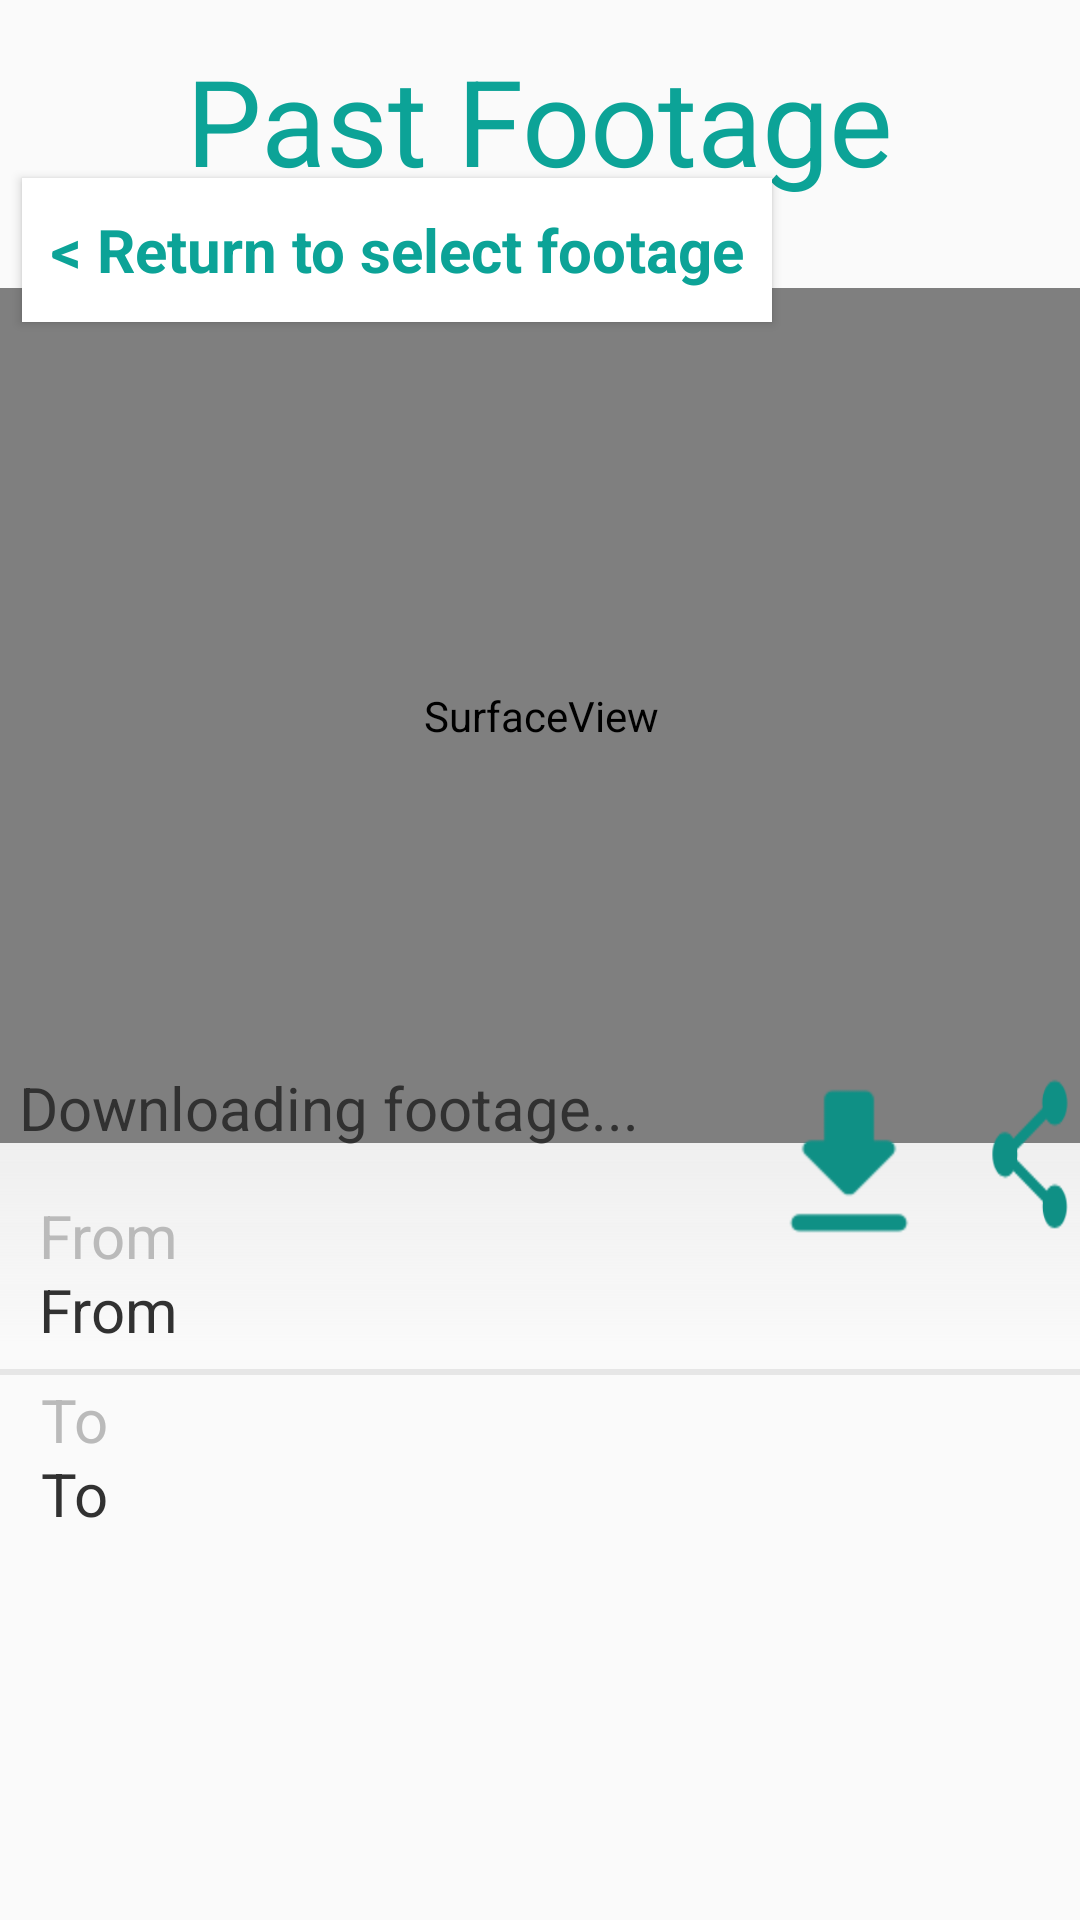

Write the Android layout XML for this screen, with the resource values it uses.
<!-- AndroidManifest.xml: application theme AppTheme -->
<!-- res/layout/fragment_past2.xml -->
<?xml version="1.0" encoding="utf-8"?>
<FrameLayout xmlns:android="http://schemas.android.com/apk/res/android"
    xmlns:tools="http://schemas.android.com/tools"
    android:layout_width="match_parent"
    android:layout_height="match_parent"
    xmlns:app="http://schemas.android.com/apk/res-auto">

    <androidx.constraintlayout.widget.ConstraintLayout
        android:layout_width="match_parent"
        android:layout_height="match_parent"
        xmlns:android="http://schemas.android.com/apk/res/android"
        xmlns:app="http://schemas.android.com/apk/res-auto">

        <TextView
            android:id="@+id/pastTitle"
            android:layout_width="wrap_content"
            android:layout_height="wrap_content"
            app:layout_constraintBottom_toBottomOf="parent"
            app:layout_constraintEnd_toEndOf="parent"
            app:layout_constraintStart_toStartOf="parent"
            app:layout_constraintTop_toTopOf="parent"
            app:layout_constraintVertical_bias="0.023"
            android:fontFamily="sans-serif"
            android:text="@string/pastTitle"
            android:textColor="@color/colorPrimary"
            android:textSize="@dimen/title_size"
            />

        <Button
            android:id="@+id/returnFootage"
            android:layout_width="250dp"
            android:layout_height="wrap_content"
            android:background="@drawable/button_color"
            android:focusable="false"
            android:fontFamily="sans-serif"
            android:text="@string/returnFootage"
            android:textAllCaps="false"
            android:textColor="@drawable/text_color"
            android:textSize="@dimen/small_size"
            android:textStyle="bold"
            app:layout_constraintBottom_toBottomOf="parent"
            app:layout_constraintEnd_toEndOf="parent"
            app:layout_constraintHorizontal_bias="0.068"
            app:layout_constraintStart_toStartOf="parent"
            app:layout_constraintTop_toTopOf="parent"
            app:layout_constraintVertical_bias="0.1" />

        <ImageView
            android:id="@+id/pastBkg"
            android:layout_width="wrap_content"
            android:layout_height="wrap_content"
            android:src="@drawable/datetimebg"
            app:layout_constraintBottom_toBottomOf="parent"
            app:layout_constraintEnd_toEndOf="parent"
            app:layout_constraintHorizontal_bias="1.0"
            app:layout_constraintStart_toStartOf="parent"
            app:layout_constraintTop_toTopOf="parent"
            app:layout_constraintVertical_bias="0.670" />

        <SurfaceView
            android:id="@+id/surfaceView"
            android:layout_width="385dp"
            android:layout_height="285dp"
            app:layout_constraintBottom_toBottomOf="parent"
            app:layout_constraintEnd_toEndOf="parent"
            app:layout_constraintStart_toStartOf="parent"
            app:layout_constraintTop_toTopOf="parent"
            app:layout_constraintVertical_bias="0.270" />


        <LinearLayout
            android:layout_width="match_parent"
            android:layout_height="wrap_content"
            android:orientation="horizontal"
            app:layout_constraintBottom_toBottomOf="parent"
            app:layout_constraintEnd_toEndOf="parent"
            app:layout_constraintHorizontal_bias="1"
            app:layout_constraintStart_toStartOf="parent"
            app:layout_constraintTop_toTopOf="parent"
            app:layout_constraintVertical_bias="0.62">

            <Space
                android:layout_width="250dp"
                android:layout_height="wrap_content" />

            <ImageButton
                android:id="@+id/downloadBt"
                android:layout_width="wrap_content"
                android:layout_height="wrap_content"
                android:background="@drawable/downloadicon" />

            <Space
                android:layout_width="10dp"
                android:layout_height="wrap_content" />

            <ImageButton
                android:id="@+id/shareBt"
                android:layout_width="wrap_content"
                android:layout_height="wrap_content"
                android:background="@drawable/shareicon" />

            <Space
                android:layout_width="50dp"
                android:layout_height="wrap_content" />
        </LinearLayout>

        <TextView
            android:id="@+id/timestamp"
            android:layout_width="wrap_content"
            android:layout_height="wrap_content"
            app:layout_constraintBottom_toBottomOf="parent"
            app:layout_constraintEnd_toEndOf="parent"
            app:layout_constraintHorizontal_bias="0.041"
            app:layout_constraintStart_toStartOf="parent"
            app:layout_constraintTop_toTopOf="parent"
            app:layout_constraintVertical_bias="0.58"
            android:fontFamily="sans-serif"
            android:text="@string/timestampLive"
            android:textColor="@color/colorDark"
            android:textSize="@dimen/small_size"
            />

        <TextView
            android:layout_width="wrap_content"
            android:layout_height="wrap_content"
            app:layout_constraintBottom_toBottomOf="parent"
            app:layout_constraintEnd_toEndOf="parent"
            app:layout_constraintHorizontal_bias="0.041"
            app:layout_constraintStart_toStartOf="parent"
            app:layout_constraintTop_toTopOf="parent"
            app:layout_constraintVertical_bias="0.650"
            android:fontFamily="sans-serif"
            android:text="@string/from"
            android:textColor="@color/colorSecondary"
            android:textSize="@dimen/small_size"
            />

        <TextView
            android:id="@+id/fromPastFootage"
            android:layout_width="wrap_content"
            android:layout_height="wrap_content"
            app:layout_constraintBottom_toBottomOf="parent"
            app:layout_constraintEnd_toEndOf="parent"
            app:layout_constraintHorizontal_bias="0.041"
            app:layout_constraintStart_toStartOf="parent"
            app:layout_constraintTop_toTopOf="parent"
            app:layout_constraintVertical_bias="0.690"
            android:fontFamily="sans-serif"
            android:text="@string/from"
            android:textColor="@color/colorDark"
            android:textSize="@dimen/small_size"
            />

        <ImageView
            android:layout_width="match_parent"
            android:layout_height="wrap_content"
            android:background="@drawable/fromtoseparator"
            app:layout_constraintBottom_toBottomOf="parent"
            app:layout_constraintEnd_toEndOf="parent"
            app:layout_constraintHorizontal_bias="0.041"
            app:layout_constraintStart_toStartOf="parent"
            app:layout_constraintTop_toTopOf="parent"
            app:layout_constraintVertical_bias="0.715"/>


        <TextView
            android:layout_width="wrap_content"
            android:layout_height="wrap_content"
            app:layout_constraintBottom_toBottomOf="parent"
            app:layout_constraintEnd_toEndOf="parent"
            app:layout_constraintHorizontal_bias="0.041"
            app:layout_constraintStart_toStartOf="parent"
            app:layout_constraintTop_toTopOf="parent"
            app:layout_constraintVertical_bias="0.750"
            android:fontFamily="sans-serif"
            android:text="@string/to"
            android:textColor="@color/colorSecondary"
            android:textSize="@dimen/small_size"
            />

        <TextView
            android:id="@+id/toPastFootage"
            android:layout_width="wrap_content"
            android:layout_height="wrap_content"
            app:layout_constraintBottom_toBottomOf="parent"
            app:layout_constraintEnd_toEndOf="parent"
            app:layout_constraintHorizontal_bias="0.041"
            app:layout_constraintStart_toStartOf="parent"
            app:layout_constraintTop_toTopOf="parent"
            app:layout_constraintVertical_bias="0.790"
            android:fontFamily="sans-serif"
            android:text="@string/to"
            android:textColor="@color/colorDark"
            android:textSize="@dimen/small_size"
            />


    </androidx.constraintlayout.widget.ConstraintLayout>

</FrameLayout>
<!-- resources referenced by this layout -->
<resources>
  <color name="colorDark">#313131</color>
  <color name="colorPrimary">#0CA397</color>
  <color name="colorSecondary">#BABABA</color>
  <dimen name="small_size">20sp</dimen>
  <dimen name="title_size">40sp</dimen>
  <!-- drawable button_color (drawable) -->
  <?xml version="1.0" encoding="utf-8"?>
  <selector xmlns:android="http://schemas.android.com/apk/res/android">
      <item android:state_pressed="true"
          android:drawable="@color/colorPrimary"/> 
      <item android:state_focused="true"
          android:drawable="@color/colorSecondary"/> 
      <item android:drawable="@color/colorWhite"/> 
  </selector>
  <!-- drawable datetimebg: png bitmap (drawable-hdpi, 8650 bytes) -->
  <!-- drawable downloadicon: png bitmap (drawable-hdpi, 1376 bytes) -->
  <!-- drawable fromtoseparator: png bitmap (drawable-hdpi, 219 bytes) -->
  <!-- drawable shareicon: png bitmap (drawable-hdpi, 2585 bytes) -->
  <!-- drawable text_color (drawable) -->
  <selector
      xmlns:android="http://schemas.android.com/apk/res/android">
      <item
          android:state_pressed="true"
          android:color="@color/colorWhite" />
      <item android:color="@color/colorPrimary" />
  </selector>
  <string name="from">From</string>
  <string name="pastTitle">Past Footage</string>
  <string name="returnFootage">\u003c Return to select footage</string>
  <string name="timestampLive">Downloading footage...</string>
  <string name="to">To</string>
  <style name="AppTheme" parent="Theme.AppCompat.Light.NoActionBar">
          <item name="android:alertDialogTheme">@style/AppAlertTheme</item>
      </style>
  <color name="colorWhite">#FFFFFF</color>
  <style name="AppAlertTheme" parent="Theme.AppCompat.Light.Dialog.Alert">
  
          <item name="android:textSize">@dimen/small_size</item>
          <item name="android:textColor">@color/colorPrimary</item>
          <item name="android:textStyle">bold</item>
          <item name="android:fontFamily">sans-serif</item>
          <item name="android:textAllCaps">false</item>
          <item name="android:background">@color/colorWhite</item>
      </style>
</resources>
